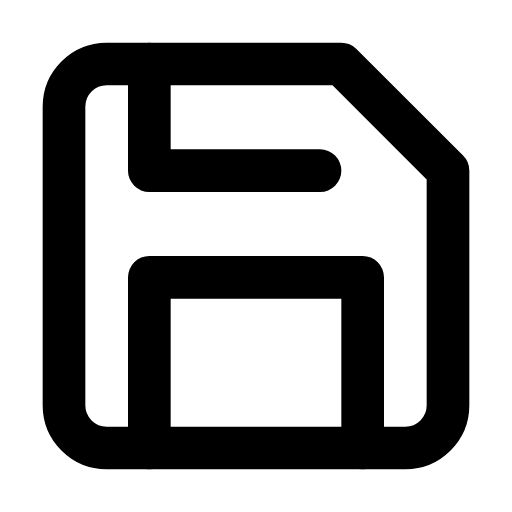
t = 0.00 s
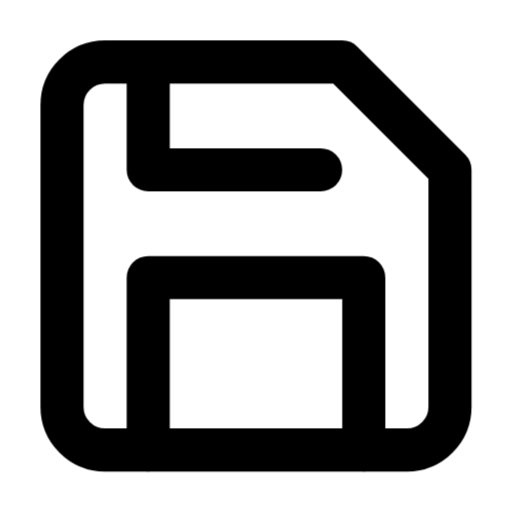
t = 0.25 s
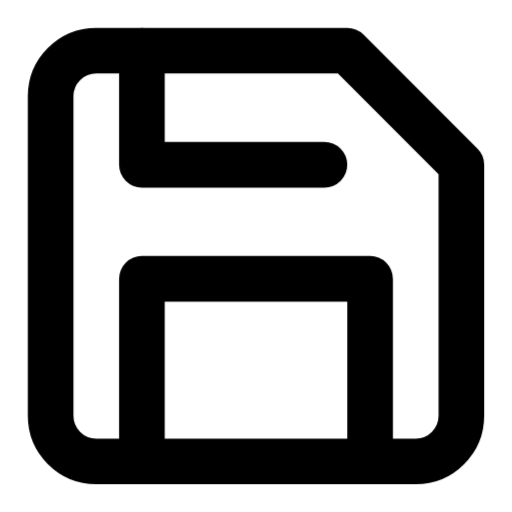
t = 0.75 s
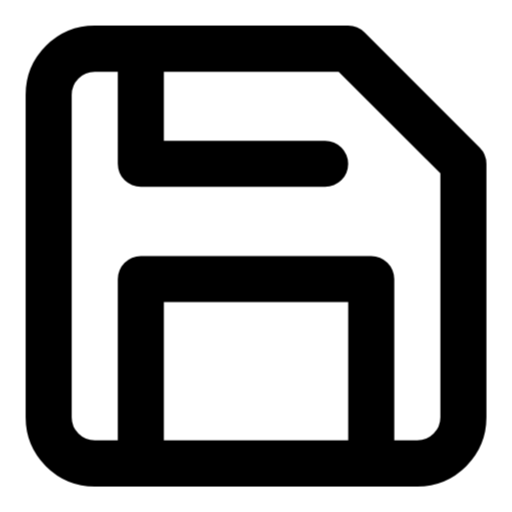
t = 1.00 s
t = 1.25 s: frame unchanged from t = 0.75 s, image omitted
t = 1.75 s: frame unchanged from t = 0.25 s, image omitted

The animated SVG that drew these frames (rendered in a browser with its animation timeline set to each time). Animation: 1 CSS @keyframes rule; one cycle of 2.00 s, repeats indefinitely.

<svg xmlns="http://www.w3.org/2000/svg" viewBox="0 0 24 24" fill="none" stroke="currentColor" stroke-width="2" stroke-linecap="round" stroke-linejoin="round" id="pulse-save">
<style>
  @keyframes pulse-save {
    0%, 100% { transform: scale(1); }
    50% { transform: scale(1.08); }
  }
  #pulse-save {
    animation: pulse-save 2s ease-in-out infinite;
    transform-origin: center center;
    transform-box: fill-box;
  }
</style><path d="M19 21H5a2 2 0 0 1-2-2V5a2 2 0 0 1 2-2h11l5 5v11a2 2 0 0 1-2 2z"/><polyline points="17 21 17 13 7 13 7 21"/><polyline points="7 3 7 8 15 8"/></svg>
